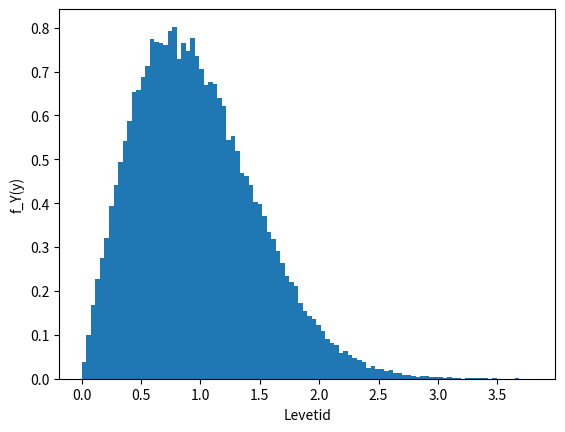

The matplotlib source for this figure:
import numpy as np
import matplotlib.pyplot as plt

def generateX(n,alpha):
    u = np.random.uniform(size=n) #array med n elementer.
    x = np.sqrt(-alpha * np.log(1 - u))
    return x

def generateY(n):
    x_vals = [generateX(n, 1), generateX(n, 1), \
              generateX(n, 1.2), generateX(n, 1.2), \
              generateX(n, 1.2)]
    x = []
    for i in range(n):
        x.append([x_vals[0][i], x_vals[1][i], x_vals[2][i], x_vals[3][i], x_vals[4][i]])
        
    x_sorted = []
    for i in range(n):
        x_sorted.append(sorted(x[i]))

    y = []
    for i in range(n):
        y.append(x[i][2])
    return np.array(y)

n = 100000

simulerte_Y = generateY(n)
plt.hist(simulerte_Y, density=True,bins=100, label="Simulert")

plt.xlabel("Levetid")
plt.ylabel("f_Y(y)")

# plt.show()
plt.savefig("multi.png", dpi=500)
